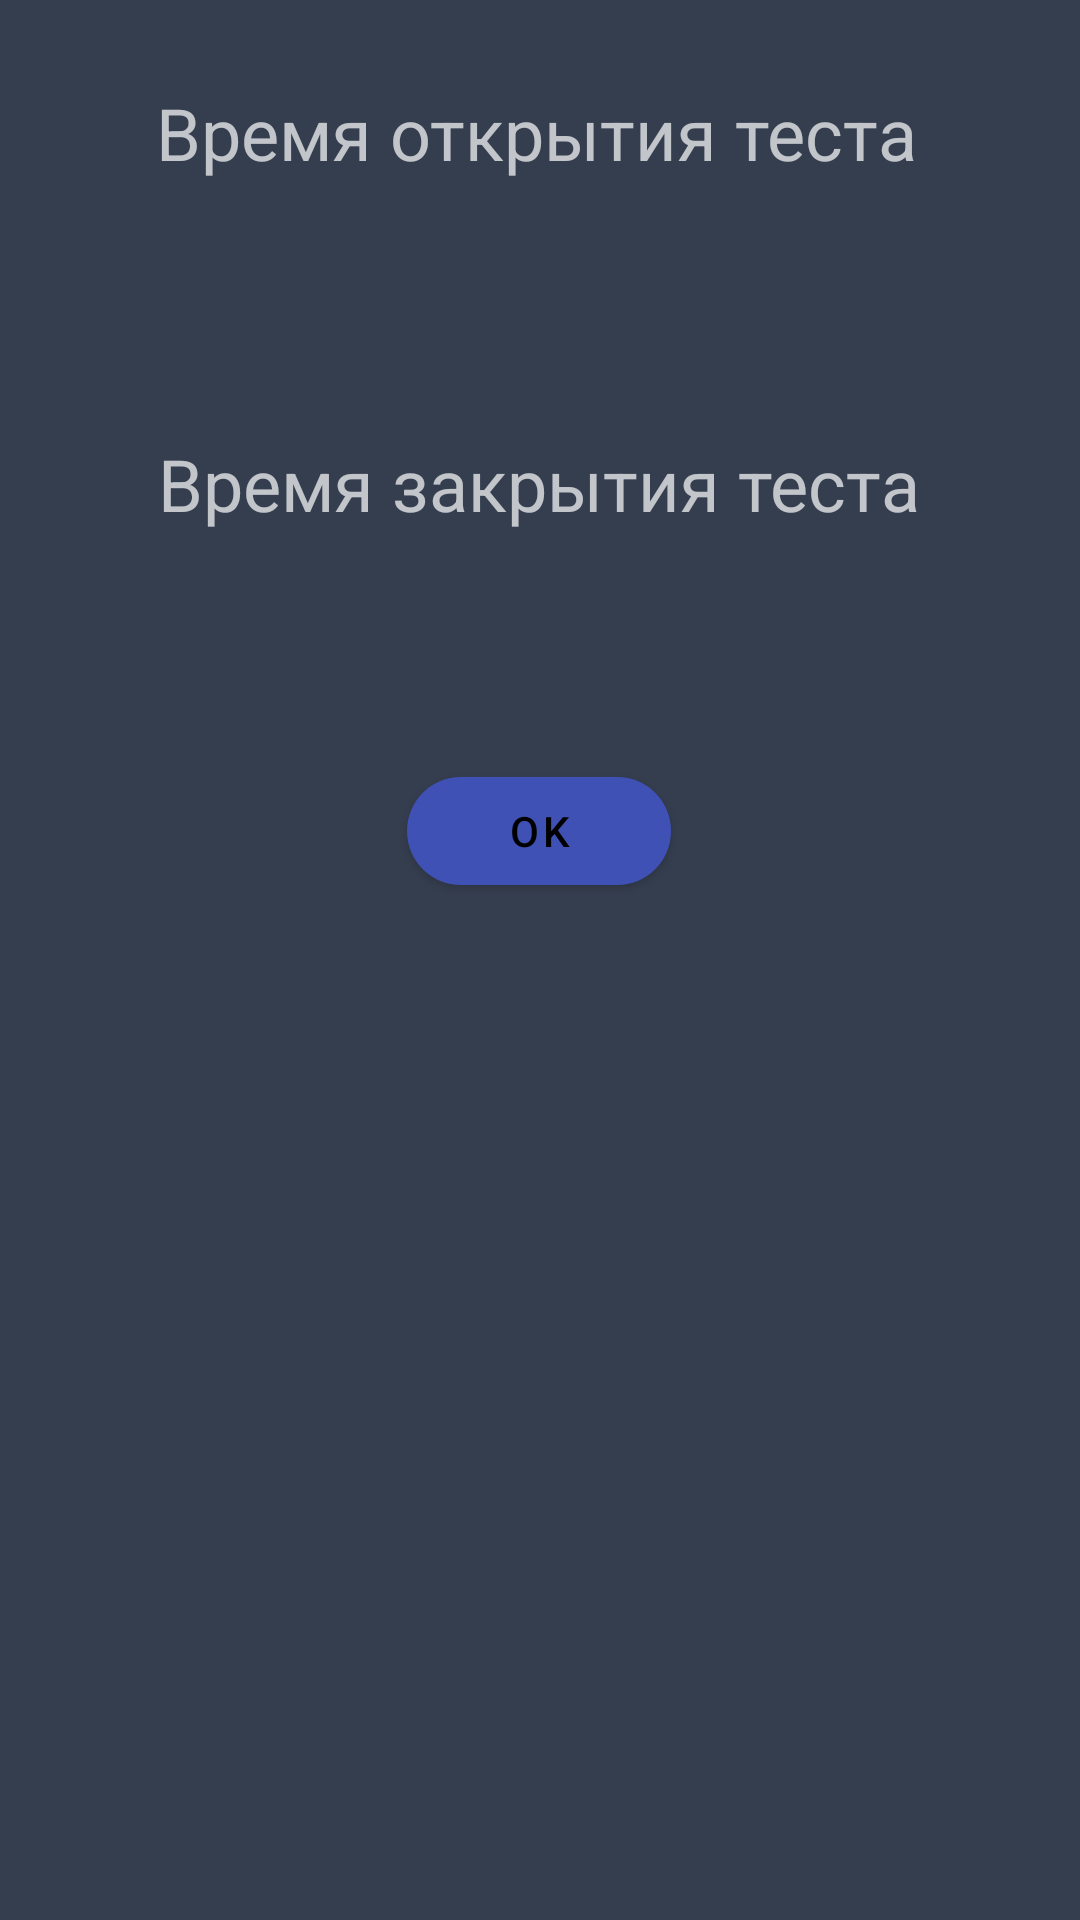

Write the Android layout XML for this screen, with the resource values it uses.
<!-- AndroidManifest.xml: application theme AppTheme -->
<!-- res/layout/set_time_for_test.xml -->
<?xml version="1.0" encoding="utf-8"?>
<androidx.constraintlayout.widget.ConstraintLayout
    xmlns:android="http://schemas.android.com/apk/res/android"
    xmlns:tools="http://schemas.android.com/tools"
    android:layout_width="match_parent"
    android:layout_height="match_parent"
    android:padding="16dp"
    xmlns:app="http://schemas.android.com/apk/res-auto"
    android:background="@color/colorPrimaryDark"
    android:orientation="vertical">


    <TextView
        android:id="@+id/openText"
        android:layout_width="256dp"
        android:layout_height="49dp"
        android:layout_marginTop="12dp"
        android:layout_weight="1"
        android:background="?attr/selectableItemBackground"
        android:clickable="true"
        android:ems="4"
        android:text="Время открытия теста"
        android:textSize="24sp"
        app:layout_constraintEnd_toEndOf="parent"
        app:layout_constraintStart_toStartOf="parent"
        app:layout_constraintTop_toTopOf="parent" />


    <TextView
        android:id="@+id/startTimeTextView"
        android:layout_width="wrap_content"
        android:layout_height="41dp"
        android:layout_marginTop="16dp"
        android:layout_weight="2"
        android:text=""
        android:textSize="23sp"
        app:layout_constraintEnd_toEndOf="parent"
        app:layout_constraintHorizontal_bias="0.501"
        app:layout_constraintStart_toStartOf="parent"
        app:layout_constraintTop_toBottomOf="@+id/openText" />

    <TextView
        android:id="@+id/closeText"
        android:layout_width="255dp"
        android:layout_height="39dp"
        android:layout_marginTop="68dp"
        android:layout_weight="1"
        android:background="?attr/selectableItemBackground"
        android:clickable="true"
        android:ems="4"
        android:text="Время закрытия теста"
        android:textSize="24sp"
        app:layout_constraintEnd_toEndOf="parent"
        app:layout_constraintStart_toStartOf="parent"
        app:layout_constraintTop_toBottomOf="@+id/openText" />

    <TextView
        android:id="@+id/endTimeTextView"
        android:layout_width="wrap_content"
        android:layout_height="41dp"
        android:layout_marginTop="8dp"
        android:layout_weight="2"
        android:text=""
        android:textSize="23sp"
        app:layout_constraintEnd_toEndOf="parent"
        app:layout_constraintHorizontal_bias="0.501"
        app:layout_constraintStart_toStartOf="parent"
        app:layout_constraintTop_toBottomOf="@+id/closeText" />

    <com.google.android.material.button.MaterialButton
        android:id="@+id/save_btn"
        android:layout_width="wrap_content"
        android:layout_height="wrap_content"

        android:layout_marginTop="20dp"
        android:text="ok"
        android:textColor="#000000"
        android:textSize="14dp"
        app:cornerRadius="20dp"
        app:layout_constraintEnd_toEndOf="parent"
        app:layout_constraintHorizontal_bias="0.498"
        app:layout_constraintStart_toStartOf="parent"
        app:layout_constraintTop_toBottomOf="@+id/endTimeTextView" />


</androidx.constraintlayout.widget.ConstraintLayout>
<!-- resources referenced by this layout -->
<resources>
  <color name="colorPrimaryDark">#353E4F</color>
  <style name="AppTheme" parent="Theme.MaterialComponents.NoActionBar">
          
          <item name="colorPrimary">@color/colorPrimary</item>
          <item name="colorPrimaryDark">@color/colorPrimaryDark</item>
          <item name="colorAccent">@color/colorAccent</item>
      </style>
  <color name="colorPrimary">#3F51B5</color>
  <color name="colorAccent">#FF4081</color>
</resources>
